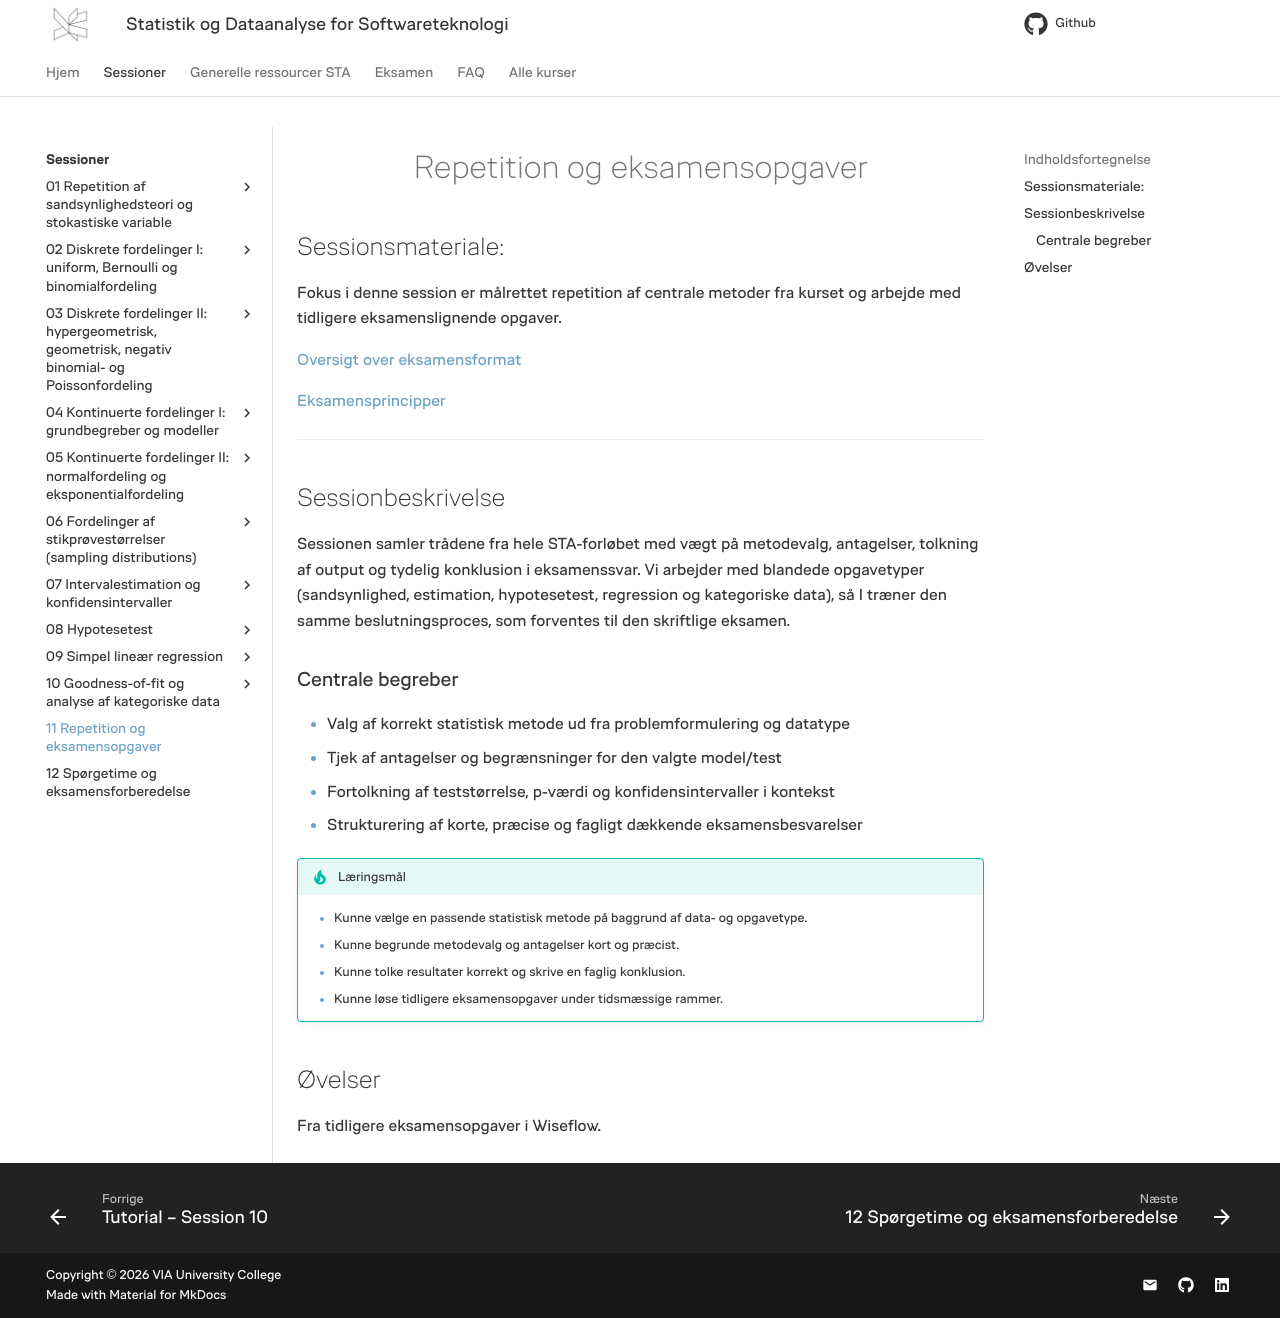

repository: RBrooksDK/STA_26 · page: 11_Repetition_og_eksamensopgaver/index.html · generator: mkdocs

---
tags:
    - Repetition
    - Eksamensopgaver
---
<h1 align="center">Repetition og eksamensopgaver</h1>

## Sessionsmateriale:

Fokus i denne session er målrettet repetition af centrale metoder fra kurset og arbejde med tidligere eksamenslignende opgaver.

[Oversigt over eksamensformat](../pages/exam.md)

[Eksamensprincipper](STA_Exam_principles.pdf)

---

## Sessionbeskrivelse

Sessionen samler trådene fra hele STA-forløbet med vægt på metodevalg, antagelser, tolkning af output og tydelig konklusion i eksamenssvar. Vi arbejder med blandede opgavetyper (sandsynlighed, estimation, hypotesetest, regression og kategoriske data), så I træner den samme beslutningsproces, som forventes til den skriftlige eksamen.

### Centrale begreber

- Valg af korrekt statistisk metode ud fra problemformulering og datatype
- Tjek af antagelser og begrænsninger for den valgte model/test
- Fortolkning af teststørrelse, p-værdi og konfidensintervaller i kontekst
- Strukturering af korte, præcise og fagligt dækkende eksamensbesvarelser

!!! tip "Læringsmål"

    - Kunne vælge en passende statistisk metode på baggrund af data- og opgavetype.
    - Kunne begrunde metodevalg og antagelser kort og præcist.
    - Kunne tolke resultater korrekt og skrive en faglig konklusion.
    - Kunne løse tidligere eksamensopgaver under tidsmæssige rammer.

## Øvelser

Fra tidligere eksamensopgaver i Wiseflow.
